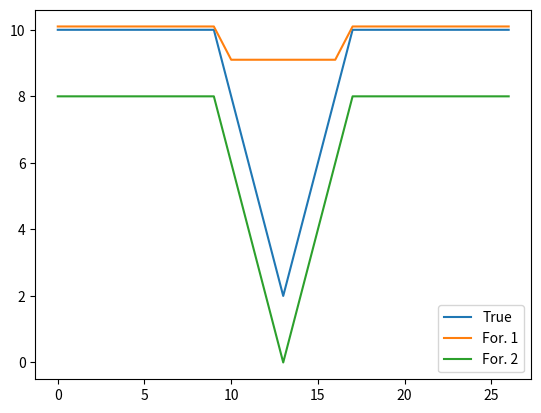

Reproduce this figure in Python.
true_values = [10, 10, 10, 10, 10, 10, 10, 10, 10, 10, 8, 6, 4, 2, 4, 6, 8, 10, 10, 10, 10, 10, 10, 10, 10, 10, 10]
for_1 = []
for i in true_values:
    if i == 10:
        for_1.append(i+0.1)
    else:
        for_1.append(9.1)
for_2 = [7] * len(true_values)

for_3 = [i + 1 for i in true_values]
for_4 = [i - 2 for i in true_values]


def get_mape(true, forecast):
    mapes = []
    for i in range(len(true)):
        observed = true[i]
        forecasted = forecast[i]
        mapes.append(100 * abs((observed - forecasted) / observed))
    return round(sum(mapes) / len(mapes), 2)


def compare(observed, for_first, for_sec):
    mape_1 = get_mape(observed, for_first)
    mape_2 = get_mape(observed, for_sec)
    print("Mape on high forecast: {}".format(mape_1))
    print("Mape on low forecast: {}".format(mape_2))


def plot(observed, for_first, for_sec):
    compare(observed, for_first, for_sec)
    import matplotlib.pyplot as plt
    plt.plot(observed, label="True")
    plt.plot(for_first, label="For. 1")
    plt.plot(for_sec, label="For. 2")
    plt.legend(loc="lower right")
    plt.show()


if __name__ == '__main__':
    plot(true_values, for_1, for_4)
